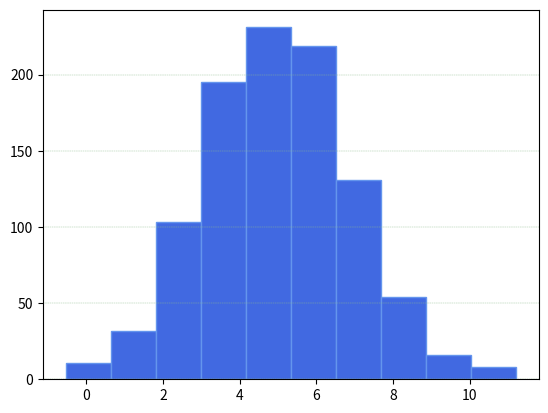

Write Python code to recreate this figure.
# analysis.py
# Pands project for Programming and Scripting
# Author: Nur Bujang
# To write a program called analysis.py that:
# 1. Outputs a summary of each variable to a single text file,
# 2. Saves a histogram of each variable to png files,
# 3. Outputs a scatter plot of each pair of variables.
# 4. Perform any other analysis I think is appropriate

# General Process: Load data, Analyze/visualize dataset, Model training, Model Evaluation, Model Testing, 

# 1. Summary
# LOADING THE DATA

# import modules
import pandas as pd # for data loading from other sources and processing
import numpy as np # for computational operations
import matplotlib.pyplot as plt # for data visualization
import matplotlib.patches as mpatches # for data visualization
import matplotlib.lines as mlines # for data visualization
import seaborn as sns # for data visualization

# add column header




# 2. Histogram





# create normal distribution curve, mean=loc, standard deviation=scale
normData=np.random.normal(loc = 5, scale = 2, size = 1000)
plt.hist(normData, color='royalblue', edgecolor='#6495ED', linewidth=1)
# add grid on y-axis
plt.grid(axis = 'y', color = '#8FBC8F', linestyle = '--', linewidth = 0.3)


# 3. Scatter plot



# show plot
plt.show()


# 4. Other analysis
